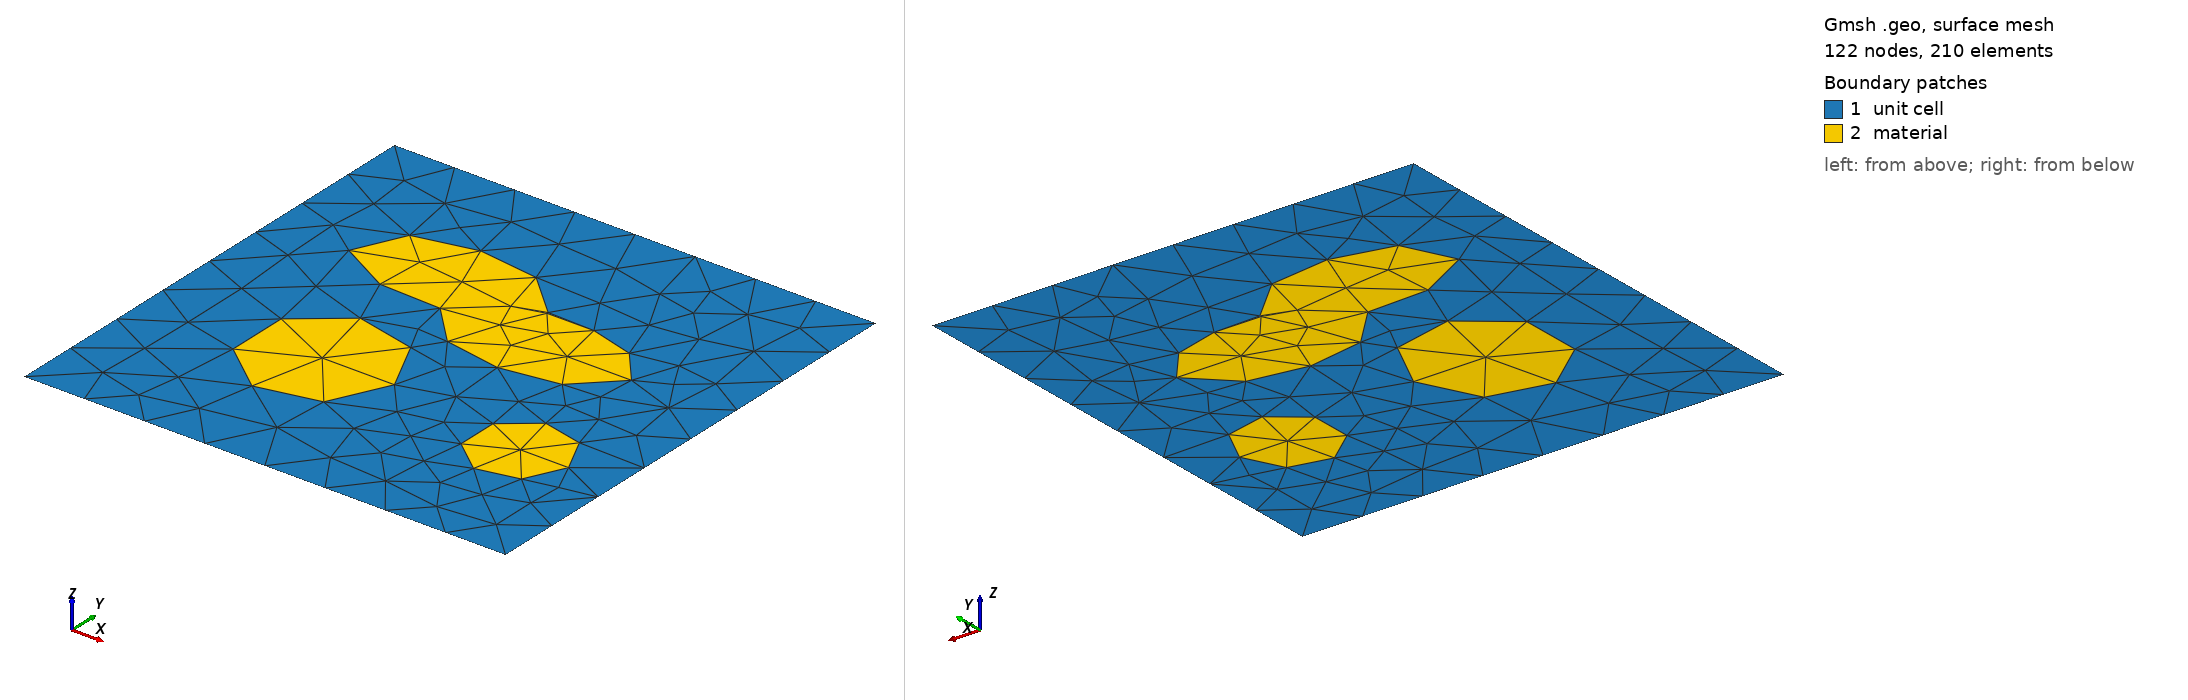

Gmsh geometry script, surface-meshed: 122 nodes, 210 surface elements. Boundary patches (legend numbers): 1 unit cell, 2 material. Left view from above one corner, right view from below the opposite corner. Legend entries are the model's physical surfaces. The drawing asked Gmsh for element sizes between 1% and 20% of the model's largest extent; the script's own settings can give other sizes.

=== inclusions_auto_union.geo (drawn) ===
SetFactory("OpenCASCADE");
lc = 3 * 1e-2;

// CIRCLE

Disk(1) = {0.35,0.35,0,0.15,0.15};

// CIRCLE

Disk(2) = {0.35,0.7,0,0.2,0.1};

// CIRCLE

Disk(3) = {0.8,0.3,0,0.1,0.1};

// CIRCLE

Disk(4) = {0.6,0.6,0,0.2,0.1};

// UNIT CELL

Rectangle(5) = {0,0,0,1,1};

cell() = BooleanDifference{Surface{5}; }{ Surface{1:4}; Delete; };
s() = BooleanFragments{Surface{5}; Delete; }{ Surface{cell()}; Delete; };
s() -= cell();
Physical Surface("material", 1) = s();
Physical Surface("unit cell", 2) = cell();
Color Blue{Physical Surface{1};}
Color Red{Physical Surface{2};}
Mesh.MshFileVersion = 2;
